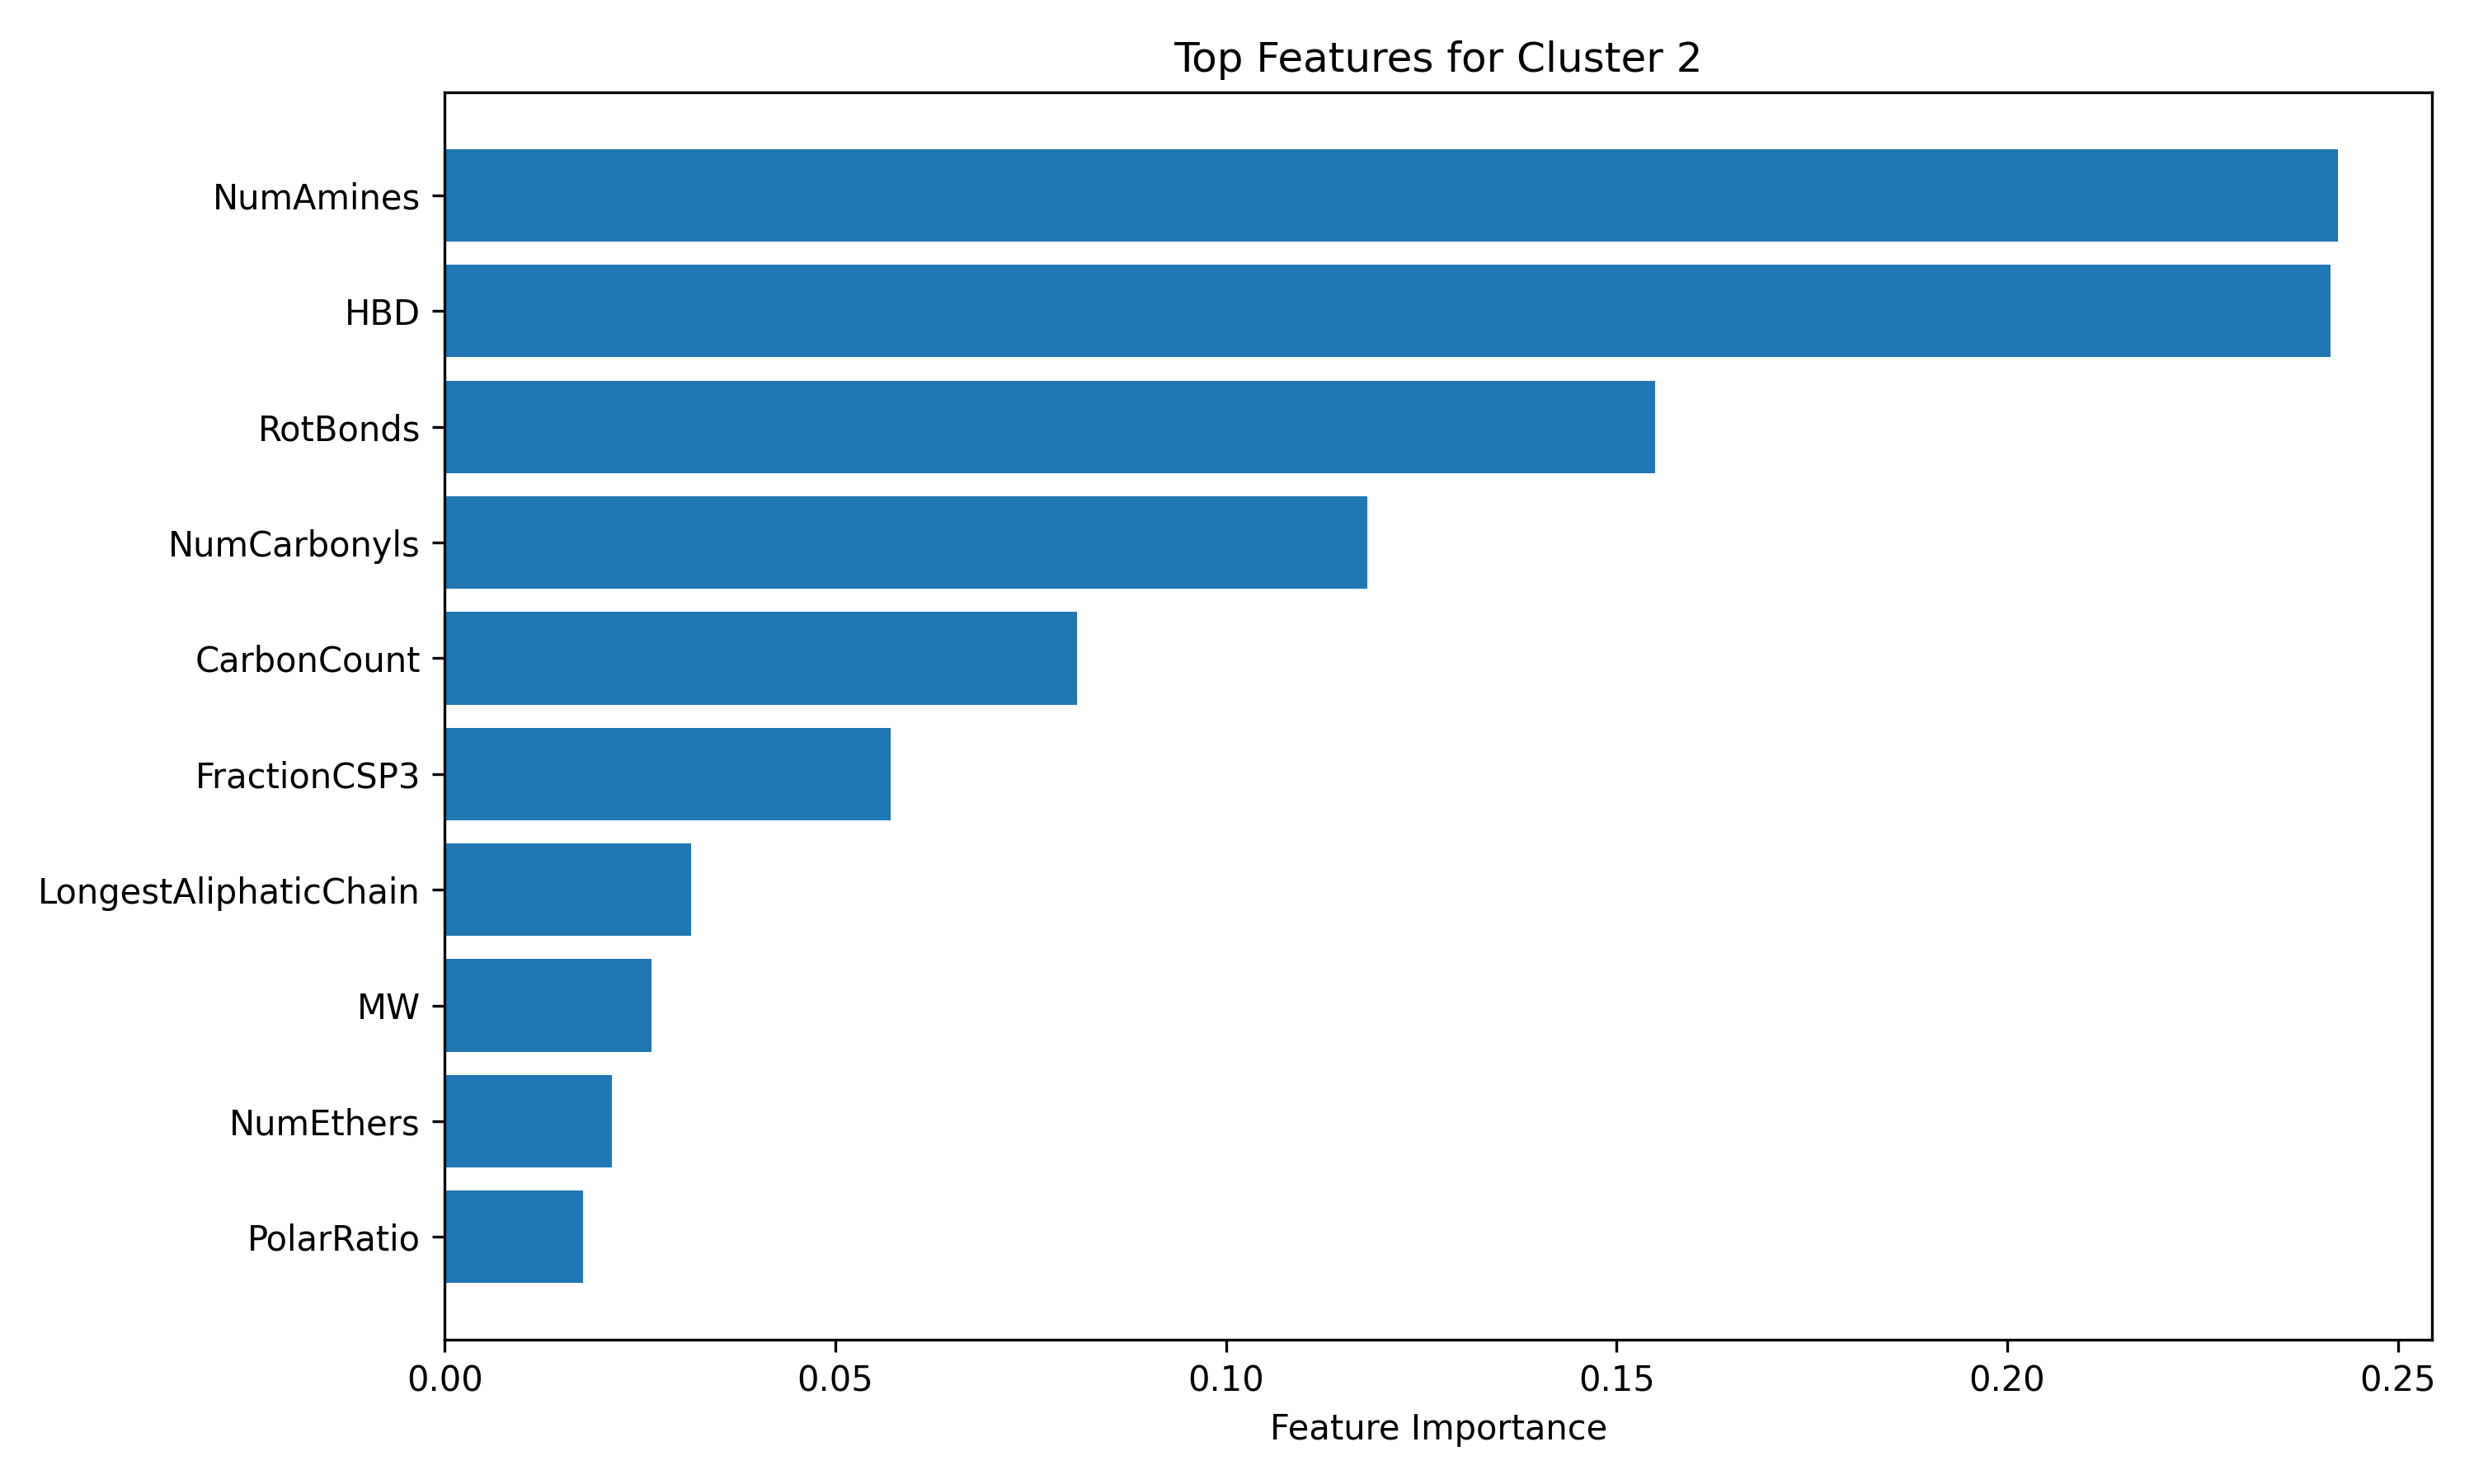

The table this chart was drawn from, first rows:
Feature, Importance
NumAmines, 0.2423
HBD, 0.2414
RotBonds, 0.1549
NumCarbonyls, 0.1181
CarbonCount, 0.08092
FractionCSP3, 0.05711
LongestAliphaticChain, 0.03154
MW, 0.02647
NumEthers, 0.02142
PolarRatio, 0.01767
LogP, 0.007218
NumOH, 0.000988
AliphaticCarbonCount, 0.0
HeavyAtomCount, 0.0
NumCarboxyls, 0.0
NumRings, 0.0
NumSulfurs, 0.0
NumAromRings, 0.0
LabuteASA, 0.0
NumChargedAtoms, 0.0
MolMR, 0.0
HBA, 0.0
TPSA, 0.0
Chi0v, 0.0
Chi1v, 0.0
